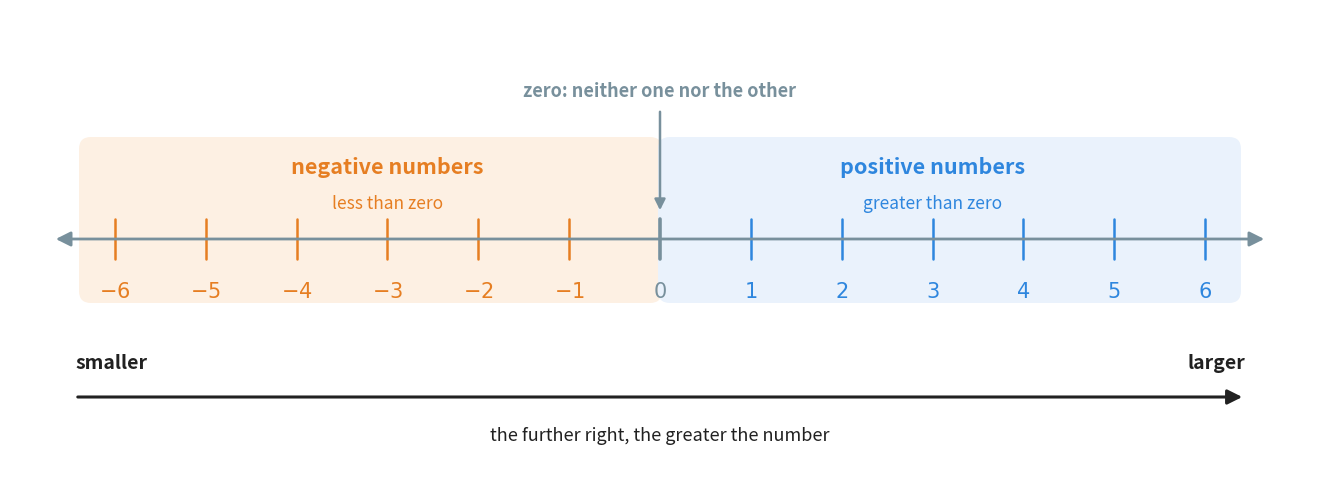

Source code (Python): (Note: this script raises an exception after producing the figure.)
"""Figure 2 - the number line, continued to the left of zero.

The reader has already seen a number line in Chapter 1 and Chapter 2, but it
always started at zero. This one keeps going. Everything left of zero is drawn
in orange, everything right of zero in blue, and zero itself in grey, because
zero belongs to neither side.

The bottom arrow carries the rule the rest of the chapter depends on: the line
grows from small on the left to large on the right, all the way across.
Run with:  python figures/fig_02_number_line.py
"""

import matplotlib
matplotlib.use("Agg")
import matplotlib.pyplot as plt
from matplotlib.patches import FancyBboxPatch
from pathlib import Path

BLUE = "#2E86DE"        # positive numbers
ORANGE = "#E67E22"      # negative numbers
GREY = "#78909C"        # zero, and the line itself
PALE_B = "#EAF2FC"      # light blue band
PALE_O = "#FDF0E3"      # light orange band
INK = "#212121"

W, H = 13.0, 4.60
fig, ax = plt.subplots(figsize=(W, H))
ax.set_position([0, 0, 1, 1])              # 1 unit = 1 inch
ax.axis("off")
ax.set_xlim(0, W)
ax.set_ylim(0, H)

LO, HI = -6, 6                             # the numbers that get a tick
LEFT, RIGHT = 1.05, W - 1.05               # where the drawn line starts and ends
Y = 2.30                                   # the height of the line itself


def x_of(n):
    """Turn a number into a position in inches along the line."""
    return LEFT + (n - LO) / (HI - LO) * (RIGHT - LEFT)


STEP = (RIGHT - LEFT) / (HI - LO)          # the distance between two whole numbers

# the two coloured bands, drawn first so everything else sits on top of them
ax.add_patch(FancyBboxPatch((x_of(LO) - 0.34, Y - 0.62), 6 * STEP + 0.34, 1.62,
                            boxstyle="round,pad=0.02,rounding_size=0.12",
                            facecolor=PALE_O, edgecolor="none"))
ax.add_patch(FancyBboxPatch((x_of(0), Y - 0.62), 6 * STEP + 0.34, 1.62,
                            boxstyle="round,pad=0.02,rounding_size=0.12",
                            facecolor=PALE_B, edgecolor="none"))

# the line, with an arrowhead at each end: it never stops in either direction
ax.annotate("", xy=(RIGHT + 0.62, Y), xytext=(LEFT - 0.62, Y),
            arrowprops=dict(arrowstyle="<|-|>", color=GREY, linewidth=2.0,
                            mutation_scale=22))

for n in range(LO, HI + 1):
    colour = GREY if n == 0 else (BLUE if n > 0 else ORANGE)
    size = 2.6 if n == 0 else 1.8
    ax.plot([x_of(n)] * 2, [Y - 0.20, Y + 0.20],
            color=colour, linewidth=size, solid_capstyle="round")
    ax.text(x_of(n), Y - 0.52, rf"${n}$", ha="center", va="center",
            fontsize=15, color=colour,
            fontweight="bold" if n == 0 else "normal")

# the names of the two halves, written inside their own band
ax.text(x_of(-3), Y + 0.72, "negative numbers", ha="center", va="center",
        fontsize=15.5, color=ORANGE, fontweight="bold")
ax.text(x_of(-3), Y + 0.36, "less than zero", ha="center", va="center",
        fontsize=12.5, color=ORANGE)
ax.text(x_of(3), Y + 0.72, "positive numbers", ha="center", va="center",
        fontsize=15.5, color=BLUE, fontweight="bold")
ax.text(x_of(3), Y + 0.36, "greater than zero", ha="center", va="center",
        fontsize=12.5, color=BLUE)

# zero gets its own label above the line, with a short arrow down to the tick
ax.annotate("", xy=(x_of(0), Y + 0.26), xytext=(x_of(0), Y + 1.30),
            arrowprops=dict(arrowstyle="-|>", color=GREY, linewidth=1.8,
                            mutation_scale=16))
ax.text(x_of(0), Y + 1.48, "zero: neither one nor the other",
        ha="center", va="center", fontsize=13, color=GREY, fontweight="bold")

# the rule of the whole chapter, along the bottom
ax.annotate("", xy=(RIGHT + 0.40, 0.72), xytext=(LEFT - 0.40, 0.72),
            arrowprops=dict(arrowstyle="-|>", color=INK, linewidth=2.2,
                            mutation_scale=22))
ax.text(LEFT - 0.40, 1.06, "smaller", ha="left", va="center",
        fontsize=14, color=INK, fontweight="bold")
ax.text(RIGHT + 0.40, 1.06, "larger", ha="right", va="center",
        fontsize=14, color=INK, fontweight="bold")
ax.text(W / 2, 0.34, "the further right, the greater the number",
        ha="center", va="center", fontsize=13, color=INK)

out = Path(__file__).resolve().parent.parent / "assets" / "fig_02_number_line.png"
fig.savefig(out, dpi=200, bbox_inches="tight")
print("saved:", out)
